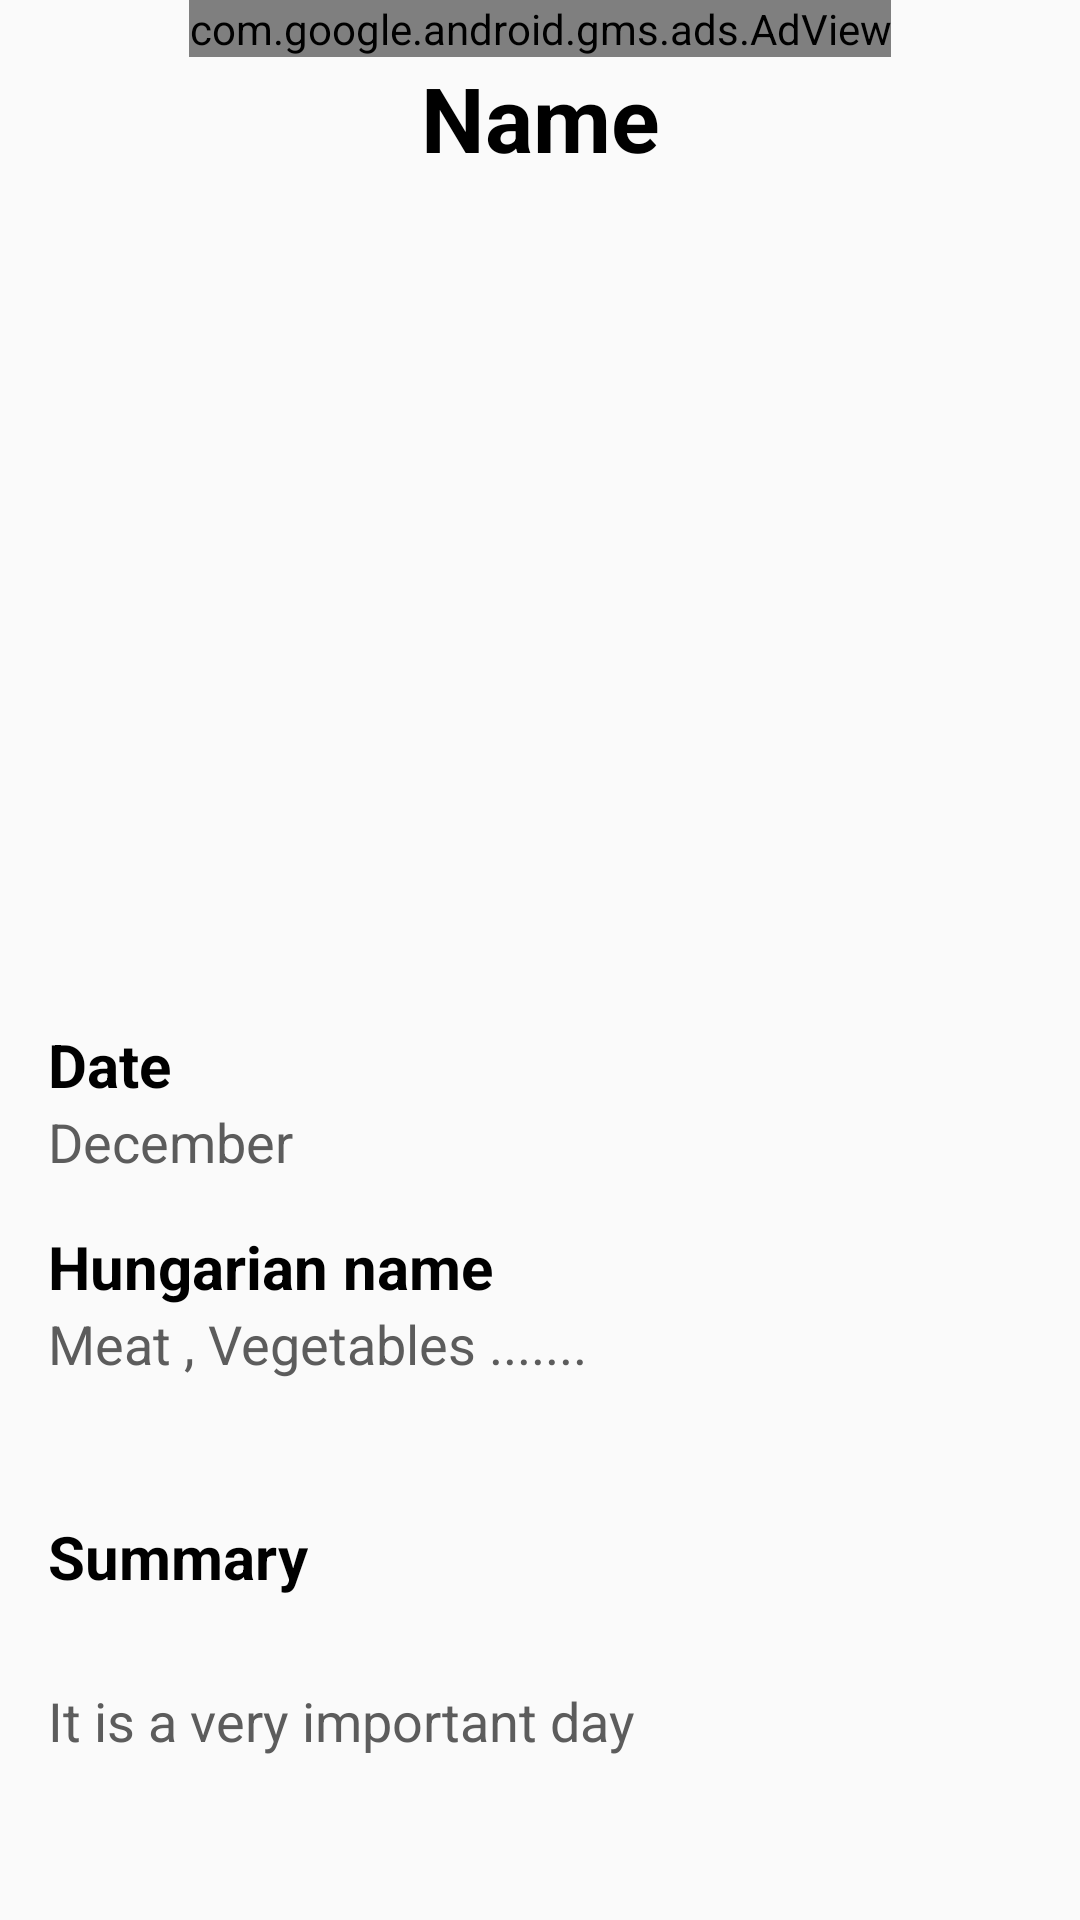

Reconstruct the res/layout file that produces this screen, plus the resources it refers to.
<!-- AndroidManifest.xml: application theme AppTheme -->
<!-- res/layout/activity_single_holiday.xml -->
<?xml version="1.0" encoding="utf-8"?>
<ScrollView xmlns:android="http://schemas.android.com/apk/res/android"
    xmlns:app="http://schemas.android.com/apk/res-auto"
    xmlns:tools="http://schemas.android.com/tools"
    android:layout_width="match_parent"
    android:layout_height="wrap_content"
    android:fillViewport="true">

    <androidx.constraintlayout.widget.ConstraintLayout
        android:layout_width="match_parent"
        android:layout_height="match_parent"
        tools:context=".SingleItemActivities.SingleHolidayActivity">
        <com.google.android.gms.ads.AdView
            xmlns:ads="http://schemas.android.com/apk/res-auto"
            android:id="@+id/bannerSecondary"
            android:layout_width="wrap_content"
            android:layout_height="wrap_content"
            app:layout_constraintLeft_toLeftOf="parent"
            app:layout_constraintRight_toRightOf="parent"
            app:layout_constraintTop_toTopOf="parent"
            ads:adSize="BANNER"
            ads:adUnitId="@string/bannerSecondaryID">
        </com.google.android.gms.ads.AdView>

        <TextView
            android:id="@+id/enName"
            android:layout_width="wrap_content"
            android:layout_height="wrap_content"
            android:text="Name"
            android:textColor="@android:color/black"
            android:textSize="30sp"
            android:textStyle="bold"
            app:layout_constraintLeft_toLeftOf="parent"
            app:layout_constraintRight_toRightOf="parent"
            app:layout_constraintTop_toBottomOf="@+id/bannerSecondary" />

        <ImageView
            android:id="@+id/singleHolidayImage"
            android:layout_width="match_parent"
            android:layout_height="250dp"
            android:layout_marginTop="16dp"
            android:scaleType="fitXY"
            app:layout_constraintTop_toBottomOf="@+id/enName"
            tools:srcCompat="@tools:sample/avatars" />

        <TextView
            android:id="@+id/dateLabel"
            android:layout_width="wrap_content"
            android:layout_height="wrap_content"
            android:layout_marginStart="16dp"
            android:layout_marginLeft="16dp"
            android:layout_marginTop="16dp"
            android:text="Date"
            android:textColor="@android:color/black"
            android:textSize="20sp"
            android:textStyle="bold"
            app:layout_constraintLeft_toLeftOf="parent"
            app:layout_constraintTop_toBottomOf="@+id/singleHolidayImage" />

        <TextView
            android:id="@+id/date"
            android:layout_width="match_parent"
            android:layout_height="wrap_content"
            android:layout_marginStart="16dp"
            android:layout_marginLeft="16dp"
            android:layout_marginEnd="16dp"
            android:layout_marginRight="16dp"
            android:text="December"
            android:textColor="@color/textColorSecondary"
            android:textSize="18sp"
            app:layout_constraintLeft_toLeftOf="parent"
            app:layout_constraintTop_toBottomOf="@+id/dateLabel" />

        <TextView
            android:id="@+id/hungarianNameLabel"
            android:layout_width="wrap_content"
            android:layout_height="wrap_content"
            android:layout_marginStart="16dp"
            android:layout_marginLeft="16dp"
            android:layout_marginTop="16dp"
            android:text="Hungarian name"
            android:textColor="@android:color/black"
            android:textSize="20sp"
            android:textStyle="bold"
            app:layout_constraintLeft_toLeftOf="parent"
            app:layout_constraintTop_toBottomOf="@+id/date" />

        <TextView
            android:id="@+id/hungarianName"
            android:layout_width="match_parent"
            android:layout_height="wrap_content"
            android:layout_marginStart="16dp"
            android:layout_marginLeft="16dp"
            android:layout_marginEnd="16dp"
            android:layout_marginRight="16dp"
            android:text="Meat , Vegetables ......."
            android:textColor="@color/textColorSecondary"
            android:textSize="18sp"
            app:layout_constraintLeft_toLeftOf="parent"
            app:layout_constraintTop_toBottomOf="@+id/hungarianNameLabel" />

        <TextView
            android:id="@+id/summaryLabel"
            android:layout_width="wrap_content"
            android:layout_height="wrap_content"
            android:layout_marginStart="16dp"
            android:layout_marginLeft="16dp"
            android:layout_marginTop="16dp"
            android:text="Summary"
            android:textColor="@android:color/black"
            android:textSize="20sp"
            android:textStyle="bold"
            app:layout_constraintBottom_toTopOf="@+id/summary"
            app:layout_constraintLeft_toLeftOf="parent"
            app:layout_constraintTop_toBottomOf="@+id/hungarianName" />

        <TextView
            android:id="@+id/summary"
            android:layout_width="match_parent"
            android:layout_height="wrap_content"
            android:layout_marginStart="16dp"
            android:layout_marginLeft="16dp"
            android:layout_marginEnd="16dp"
            android:layout_marginRight="16dp"
            android:layout_marginBottom="25dp"
            android:text="It is a very important day"
            android:textColor="@color/textColorSecondary"
            android:textSize="18sp"
            app:layout_constraintBottom_toBottomOf="parent"
            app:layout_constraintLeft_toLeftOf="parent"
            app:layout_constraintTop_toBottomOf="@+id/summaryLabel" />


    </androidx.constraintlayout.widget.ConstraintLayout>
</ScrollView>
<!-- resources referenced by this layout -->
<resources>
  <color name="textColorSecondary">#5c5c5c</color>
  <string name="bannerSecondaryID">ca-app-pub-6742086430201610/9444129340</string>
  <style name="AppTheme" parent="Theme.AppCompat.Light.DarkActionBar">
          
          <item name="colorPrimary">@color/colorPrimary</item>
          <item name="colorPrimaryDark">@color/colorPrimaryDark</item>
          <item name="colorAccent">@color/colorAccent</item>
      </style>
  <color name="colorPrimary">#0e7962</color>
  <color name="colorPrimaryDark">#0e7962</color>
  <color name="colorAccent">#0e7962</color>
</resources>
